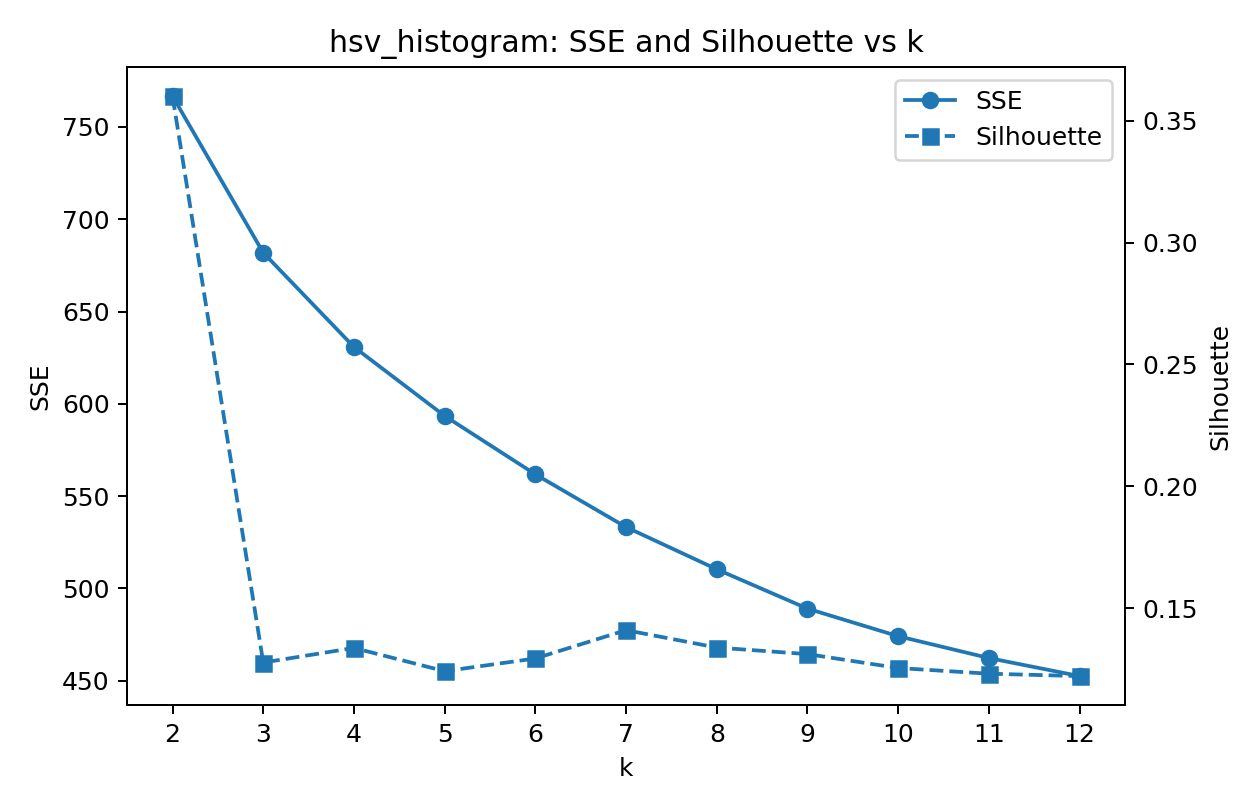

The data file committed next to this chart (first rows):
k, sse, silhouette
2, 766.7, 0.36
3, 681.9, 0.1278
4, 630.8, 0.1338
5, 593.5, 0.1242
6, 561.8, 0.1295
7, 533.3, 0.1411
8, 510.4, 0.1339
9, 489.1, 0.1312
10, 474.1, 0.1255
11, 462.3, 0.1232
12, 452.5, 0.1222
